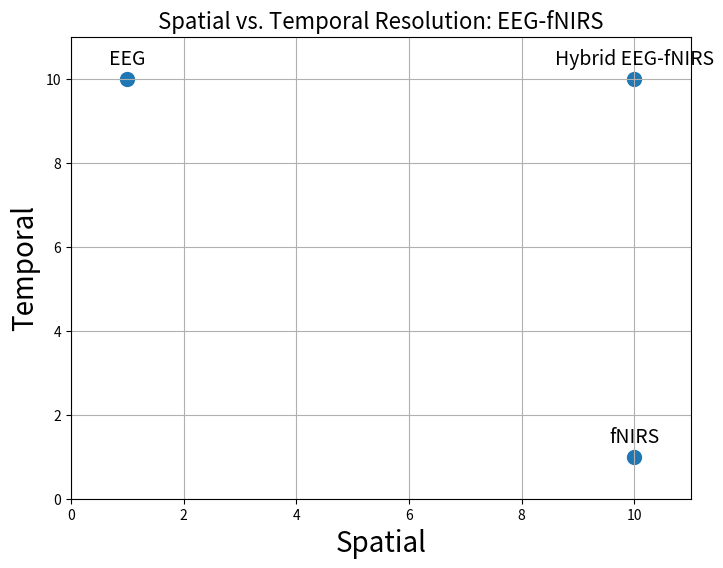

This figure's Python source:
import matplotlib.pyplot as plt

# Data points
modalities = ['EEG', 'fNIRS', 'Hybrid EEG-fNIRS']
spatial_resolution = [1, 10, 10]  # Arbitrary values for illustration
temporal_resolution = [10, 1, 10] # Arbitrary values for illustration

# Create the plot
plt.figure(figsize=(8, 6))
plt.scatter(spatial_resolution, temporal_resolution, s=100)

# Annotate points
for i, modality in enumerate(modalities):
    plt.annotate(modality, (spatial_resolution[i], temporal_resolution[i]), textcoords="offset points", xytext=(0,10), ha='center', fontsize=14)

# Set axis labels and title
plt.xlabel('Spatial', fontsize=20)
plt.ylabel('Temporal', fontsize=20)
plt.title('Spatial vs. Temporal Resolution: EEG-fNIRS', fontsize=16)

# Set axis limits for better visualization
plt.xlim(0, 11)
plt.ylim(0, 11)

# Show the plot
plt.grid(True)
plt.show()